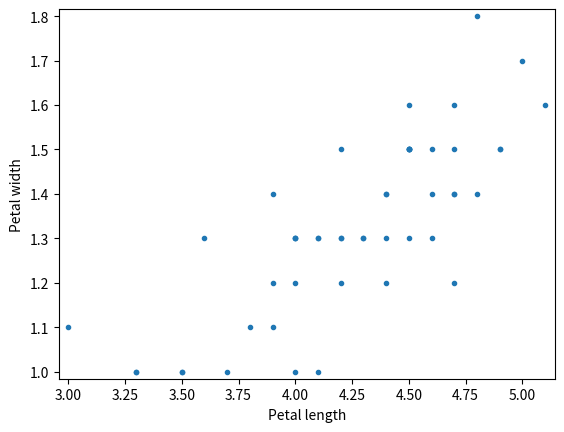

This chart was generated by the following Python code:
import numpy as np
import pandas as pd

def ecdf(data):
    """Compute ECDF for a one-dimensional array of measurements."""

    # Number of data points: n

    n = len(data)
    # x-data for the ECDF: x

    x = np.sort(data)
    # y-data for the ECDF: y
    y = np.arange(1,n+1) / n

    return x, y


versicolor_petal_length = np.array([ 4.7,  4.5,  4.9,  4. ,  4.6,  4.5,  4.7,  3.3,  4.6,  3.9,  3.5,
        4.2,  4. ,  4.7,  3.6,  4.4,  4.5,  4.1,  4.5,  3.9,  4.8,  4. ,
        4.9,  4.7,  4.3,  4.4,  4.8,  5. ,  4.5,  3.5,  3.8,  3.7,  3.9,
        5.1,  4.5,  4.5,  4.7,  4.4,  4.1,  4. ,  4.4,  4.6,  4. ,  3.3,
        4.2,  4.2,  4.2,  4.3,  3. ,  4.1])


versicolor_petal_width =  np.array([ 1.4,  1.5,  1.5,  1.3,  1.5,  1.3,  1.6,  1. ,  1.3,  1.4,  1. ,
        1.5,  1. ,  1.4,  1.3,  1.4,  1.5,  1. ,  1.5,  1.1,  1.8,  1.3,
        1.5,  1.2,  1.3,  1.4,  1.4,  1.7,  1.5,  1. ,  1.1,  1. ,  1.2,
        1.6,  1.5,  1.6,  1.5,  1.3,  1.3,  1.3,  1.2,  1.4,  1.2,  1. ,
        1.3,  1.2,  1.3,  1.3,  1.1,  1.3])


setosa_petal_length = np.array([ 1.4,  1.4,  1.3,  1.5,  1.4,  1.7,  1.4,  1.5,  1.4,  1.5,  1.5,
        1.6,  1.4,  1.1,  1.2,  1.5,  1.3,  1.4,  1.7,  1.5,  1.7,  1.5,
        1. ,  1.7,  1.9,  1.6,  1.6,  1.5,  1.4,  1.6,  1.6,  1.5,  1.5,
        1.4,  1.5,  1.2,  1.3,  1.5,  1.3,  1.5,  1.3,  1.3,  1.3,  1.6,
        1.9,  1.4,  1.6,  1.4,  1.5,  1.4])

virginica_petal_length = np.array([ 6. ,  5.1,  5.9,  5.6,  5.8,  6.6,  4.5,  6.3,  5.8,  6.1,  5.1,
        5.3,  5.5,  5. ,  5.1,  5.3,  5.5,  6.7,  6.9,  5. ,  5.7,  4.9,
        6.7,  4.9,  5.7,  6. ,  4.8,  4.9,  5.6,  5.8,  6.1,  6.4,  5.6,
        5.1,  5.6,  6.1,  5.6,  5.5,  4.8,  5.4,  5.6,  5.1,  5.1,  5.9,
        5.7,  5.2,  5. ,  5.2,  5.4,  5.1])




# Import plotting modules
import matplotlib.pyplot as plt
import seaborn as sns
# Make a scatter plot
_ = plt.plot(versicolor_petal_length, versicolor_petal_width, marker='.', linestyle='none')

# Set margins
plt.margins(0.02)

# Label the axes

_ = plt.xlabel('Petal length')

_ = plt.ylabel('Petal width')



# Show the result

plt.show()
